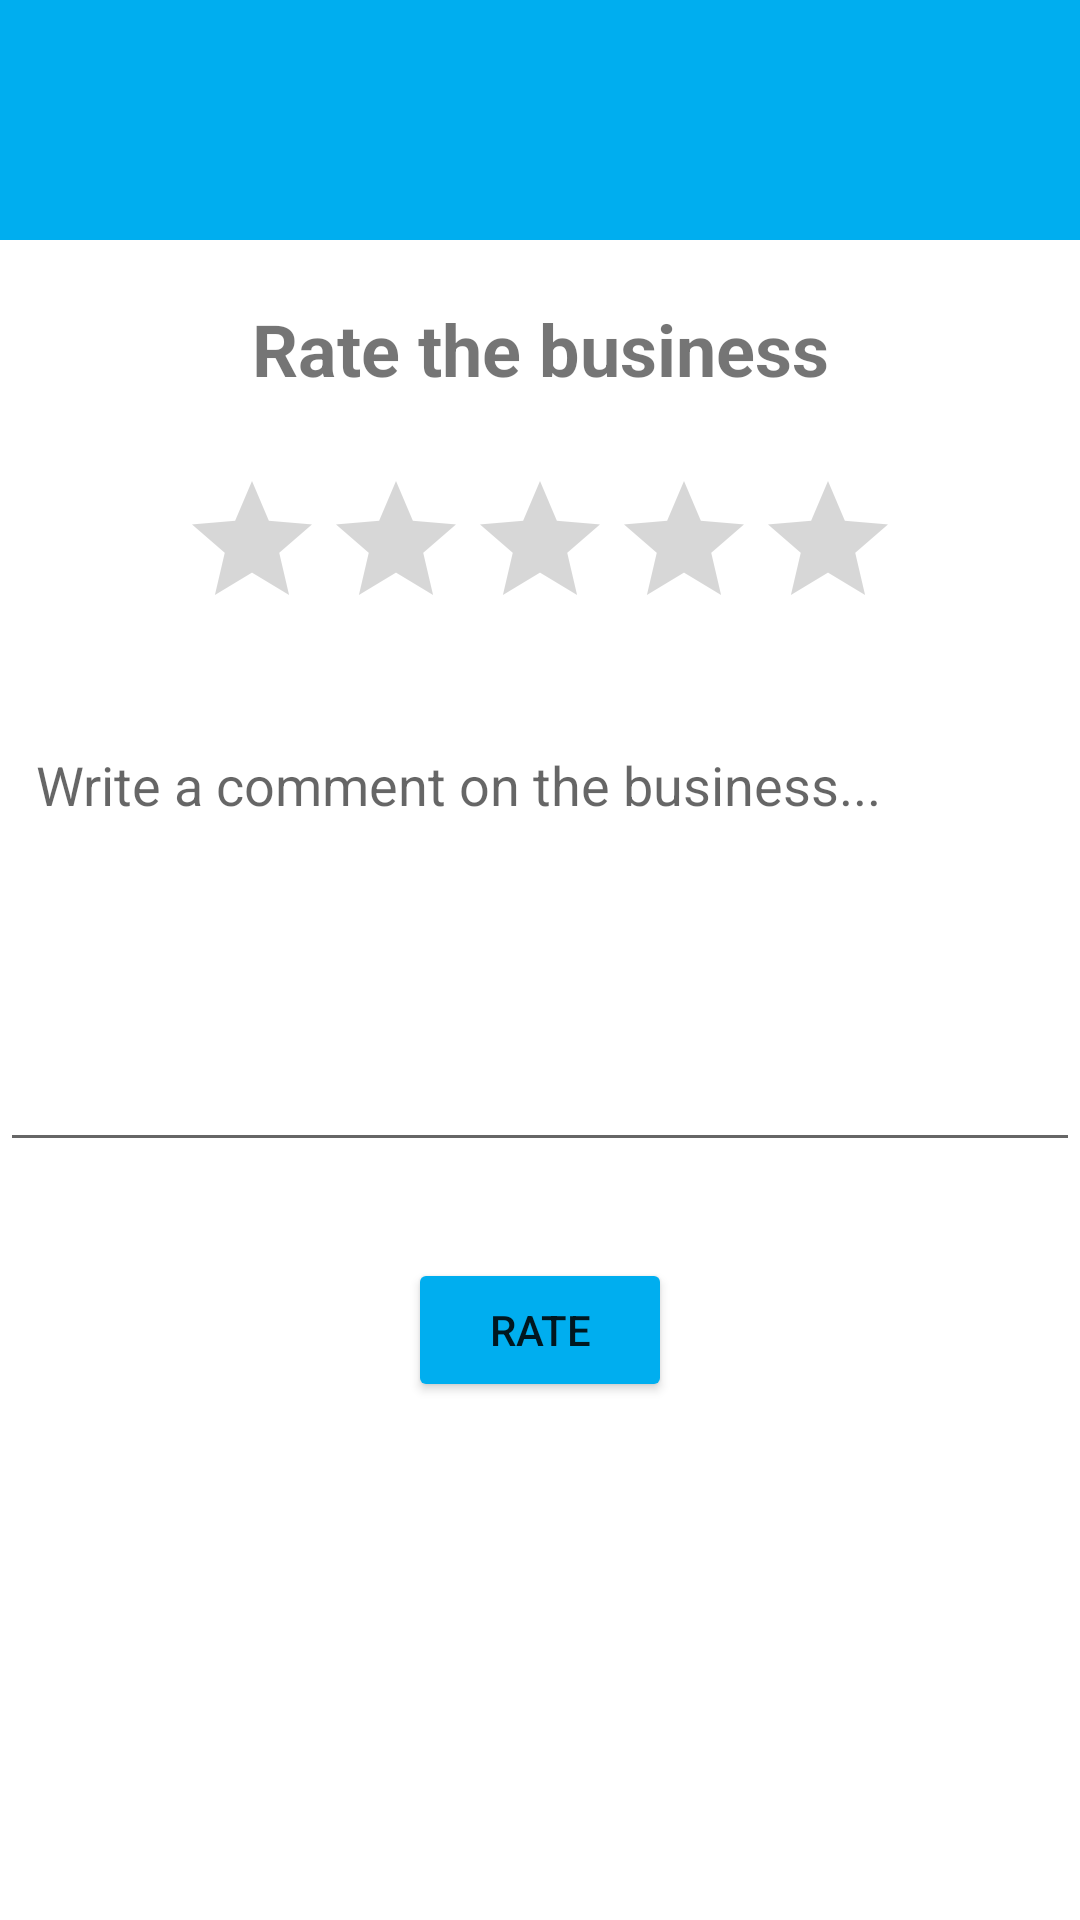

Here is an Android app screen rendered from its layout file. Give the layout XML and the strings, colors and styles it references.
<!-- AndroidManifest.xml: application theme Theme.MyApp.Light -->
<!-- res/layout/activity_ratings.xml -->
<?xml version="1.0" encoding="utf-8"?>
<androidx.constraintlayout.widget.ConstraintLayout
    xmlns:android="http://schemas.android.com/apk/res/android"
    xmlns:app="http://schemas.android.com/apk/res-auto"
    xmlns:tools="http://schemas.android.com/tools"
    android:layout_width="match_parent"
    android:layout_height="match_parent"
    android:fitsSystemWindows="true">

    <androidx.appcompat.widget.Toolbar
        android:id="@+id/ratingsActivityToolbar"
        android:layout_width="match_parent"
        android:layout_height="80dp"
        android:background="@color/azure"
        android:titleTextColor="@android:color/white"
        app:layout_constraintEnd_toEndOf="parent"
        app:layout_constraintStart_toStartOf="parent"
        app:layout_constraintTop_toTopOf="parent"
        app:titleTextAppearance="@style/TextAppearance.AppCompat.Title" />

    <TextView
        android:id="@+id/rateBusinessText"
        android:layout_width="wrap_content"
        android:layout_height="wrap_content"
        android:layout_marginTop="20dp"
        android:text="@string/rate_the_business"
        android:textSize="24sp"
        android:textStyle="bold"
        app:layout_constraintEnd_toEndOf="parent"
        app:layout_constraintStart_toStartOf="parent"
        app:layout_constraintTop_toBottomOf="@+id/ratingsActivityToolbar" />

    <RatingBar
        android:id="@+id/ratingBar"
        android:layout_width="wrap_content"
        android:layout_height="wrap_content"
        android:numStars="5"
        android:stepSize="0.5"
        app:layout_constraintTop_toBottomOf="@id/rateBusinessText"
        app:layout_constraintStart_toStartOf="parent"
        app:layout_constraintEnd_toEndOf="parent"
        android:layout_marginTop="24dp"
        android:progressTint="@color/deep_yellow"
        android:secondaryProgressTint="@color/deep_yellow"
        android:indeterminateTint="@color/deep_yellow"/>

    <EditText
        android:id="@+id/commentEditText"
        android:layout_width="0dp"
        android:layout_height="150dp"
        android:hint="@string/write_a_comment_on_the_business"
        android:gravity="top|start"
        android:padding="12dp"
        android:inputType="textMultiLine"
        android:lines="4"
        tools:ignore="autofill"
        app:layout_constraintTop_toBottomOf="@id/ratingBar"
        app:layout_constraintStart_toStartOf="parent"
        app:layout_constraintEnd_toEndOf="parent"
        android:layout_marginTop="24dp"/>

    <Button
        android:id="@+id/submitRatingButton"
        android:layout_width="wrap_content"
        android:layout_height="wrap_content"
        android:text="@string/rate"
        android:backgroundTint="@color/azure"
        app:layout_constraintTop_toBottomOf="@id/commentEditText"
        app:layout_constraintStart_toStartOf="parent"
        app:layout_constraintEnd_toEndOf="parent"
        android:layout_marginTop="32dp"/>

    <ProgressBar
        android:id="@+id/ratingsStatusProgressBar"
        style="?android:attr/progressBarStyle"
        android:layout_width="wrap_content"
        android:layout_height="wrap_content"
        android:layout_marginTop="32dp"
        android:layout_marginEnd="182dp"
        android:visibility="invisible"
        app:layout_constraintEnd_toEndOf="parent"
        app:layout_constraintTop_toBottomOf="@+id/submitRatingButton"
        tools:visibility="visible" />

    <TextView
        android:id="@+id/ratingsStatusTextView"
        android:layout_width="235dp"
        android:layout_height="48dp"
        android:layout_marginTop="40dp"
        android:layout_marginEnd="90dp"
        android:text=""
        android:visibility="invisible"
        app:layout_constraintEnd_toEndOf="parent"
        app:layout_constraintTop_toBottomOf="@+id/ratingsStatusProgressBar"
        tools:visibility="visible" />

</androidx.constraintlayout.widget.ConstraintLayout>
<!-- resources referenced by this layout -->
<resources>
  <color name="azure">#00AEEF</color>
  <color name="deep_yellow">#FFC107</color>
  <string name="rate">Rate</string>
  <string name="rate_the_business">Rate the business</string>
  <string name="write_a_comment_on_the_business">Write a comment on the business...</string>
  <style name="Theme.MyApp.Light" parent="Theme.MaterialComponents.Light.NoActionBar">
      </style>
</resources>
